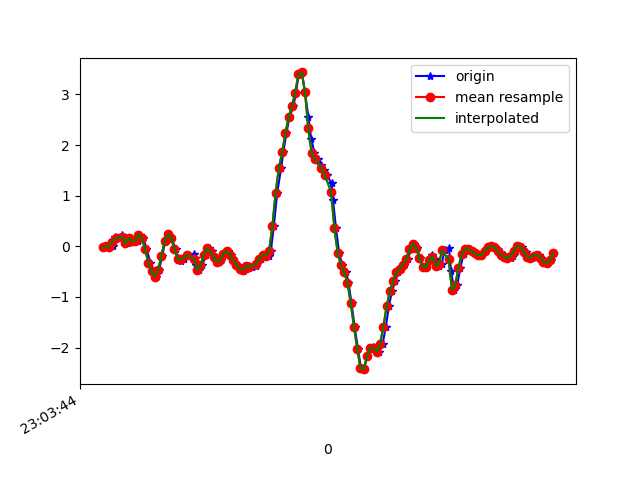

Source data for this figure (header and first rows):
1617836624781, 532268403417573, -0.021299522, -0.2131141, -0.1465106
1617836624811, 532268422437653, 0.001913, 0.0239, -0.1575
1617836624825, 532268441482533, -0.006639, 0.0801, -0.1257
1617836624845, 532268460502613, 0.0068, -0.05062, -0.1477
1617836624859, 532268479522709, 0.1815, 0.2841, -0.1465
1617836624878, 532268498580005, 0.1559, -0.1007, -0.1196
1617836624902, 532268517601269, 0.2292, 0.1131, -0.1318
1617836624916, 532268536622517, 0.1473, -0.1264, -0.02922
1617836624935, 532268555668597, 0.05567, -0.1642, 9.7E-5
1617836624954, 532268574689813, 0.1693, 0.1949, 0.02575
1617836624975, 532268593730997, 0.09599, -0.2253, 0.0734
1617836624998, 532268612778421, 0.1082, -0.1972, 0.05263
1617836625011, 532268631801077, 0.2328, 0.118, 0.1272
1617836625030, 532268650823701, 0.1693, -0.2058, 0.2603
1617836625049, 532268669871125, -0.04573, -0.1166, 0.3422
1617836625073, 532268688893749, -0.3231, 0.0801, 0.4485
1617836625087, 532268707915477, -0.4953, -0.2986, 0.4876
1617836625106, 532268726962869, -0.598, -0.262, 0.3202
1617836625125, 532268745985461, -0.4685, -0.08117, 0.1797
1617836625146, 532268765008053, -0.1997, -0.1826, 0.04652
1617836625163, 532268784055445, 0.1009, -0.1581, -0.04022
1617836625182, 532268803068853, 0.2389, -0.09094, -0.03167
1617836625202, 532268822091061, 0.1656, -0.04329, 0.05019
1617836625227, 532268841138037, -0.05062, -0.01153, 0.1626
1617836625240, 532268860160245, -0.2266, 0.02634, 0.2554
1617836625258, 532268879182389, -0.2913, 0.05811, 0.2994
1617836625278, 532268898223861, -0.2522, 0.08621, 0.2848
1617836625301, 532268917245877, -0.1728, 0.1204, 0.2383
1617836625343, 532268936267829, -0.1557, 0.1363, 0.2005
1617836625344, 532268955289781, -0.2375, 0.1314, 0.1614
1617836625354, 532268974336565, -0.3744, 0.1119, 0.1369
1617836625373, 532268993358581, -0.4623, 0.07521, 0.121
1617836625392, 532269012381173, -0.378, 0.05811, 0.1101
1617836625411, 532269031427957, -0.1679, 0.07399, 0.1015
1617836625430, 532269050449973, -0.03963, 0.09843, 0.1223
1617836625450, 532269069471989, -0.0946, 0.1229, 0.1565
1617836625471, 532269088518773, -0.2204, 0.1351, 0.165
1617836625493, 532269107543477, -0.306, 0.1571, 0.1333
1617836625506, 532269126565557, -0.2705, 0.1791, 0.0734
1617836625525, 532269145612469, -0.1459, 0.2182, 0.009871
1617836625546, 532269164634485, -0.09949, 0.2524, -0.028
1617836625568, 532269183656565, -0.1642, 0.2817, -0.02189
1617836625582, 532269202694133, -0.2705, 0.3, 0.02698
1617836625601, 532269221716021, -0.3634, 0.2939, 0.1235
1617836625620, 532269240737845, -0.4526, 0.2915, 0.198
1617836625642, 532269259784437, -0.4782, 0.3135, 0.2848
1617836625658, 532269278806261, -0.444, 0.3232, 0.3727
1617836625677, 532269297819829, -0.3854, 0.4149, 0.4106
1617836625696, 532269316866229, -0.4049, 0.5627, 0.4546
1617836625721, 532269335887861, -0.3878, 0.7142, 0.4448
1617836625734, 532269354909429, -0.3182, 0.8437, 0.3678
1617836625753, 532269373955957, -0.2437, 0.9561, 0.253
1617836625772, 532269392977525, -0.1777, 1.062, 0.121
1617836625797, 532269412006261, -0.185, 1.165, -0.06221
1617836625811, 532269431027445, -0.09094, 1.165, -0.3273
1617836625829, 532269450048629, 0.3929, 0.9866, -0.6486
1617836625850, 532269469094645, 1.061, 0.5663, -1.135
1617836625874, 532269488115957, 1.543, -0.2253, -1.666
1617836625887, 532269507126773, 1.86, -1.22, -2.212
1617836625906, 532269526172533, 2.232, -2.137, -2.686
1617836625925, 532269545193461, 2.557, -2.979, -3.084
... 85 more rows
